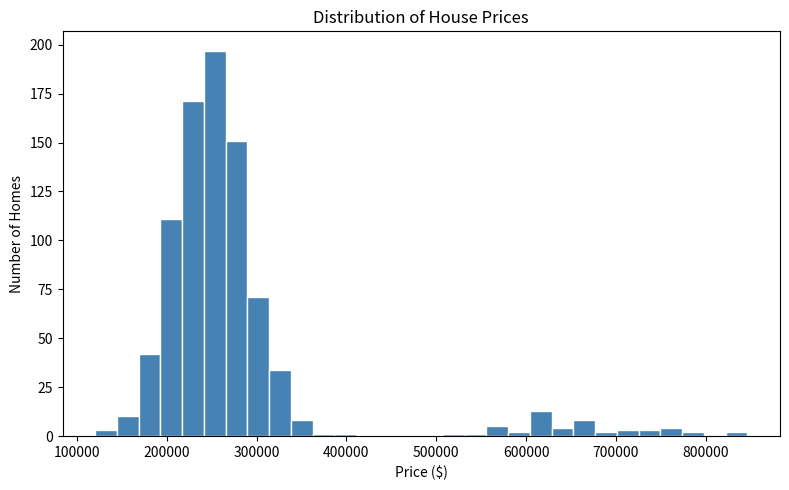
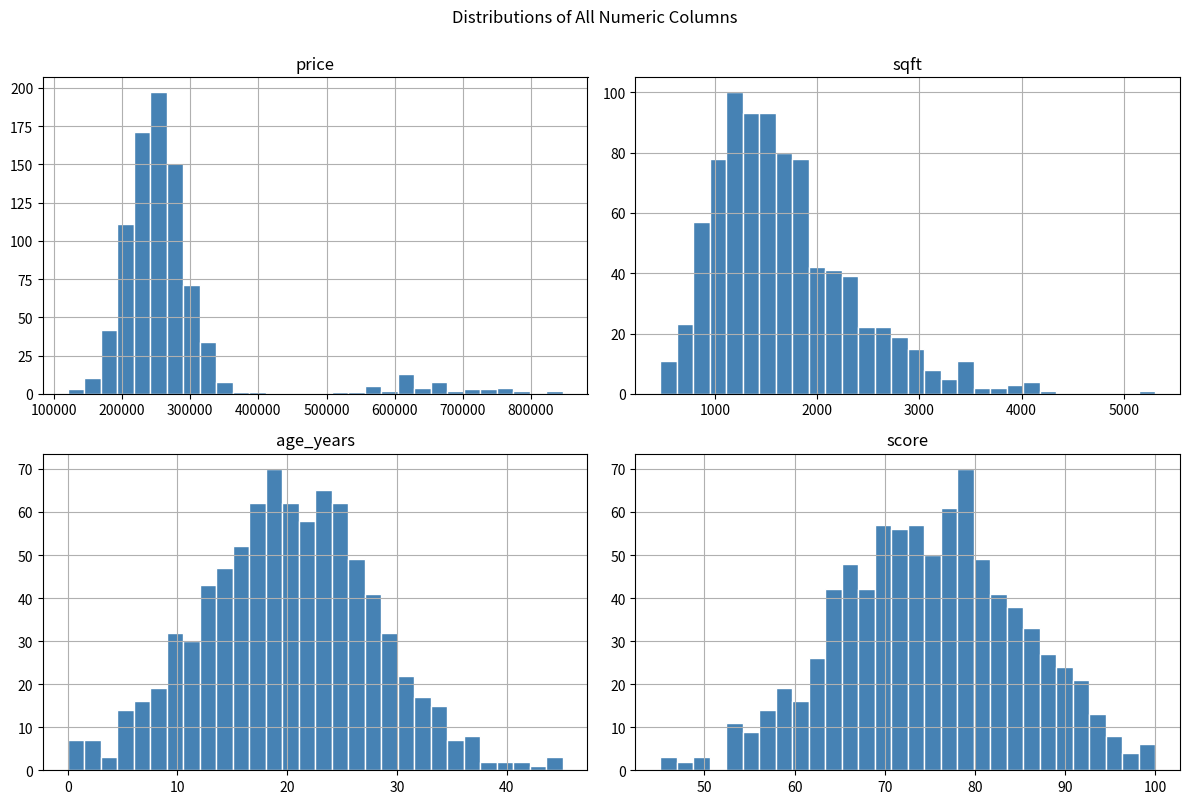
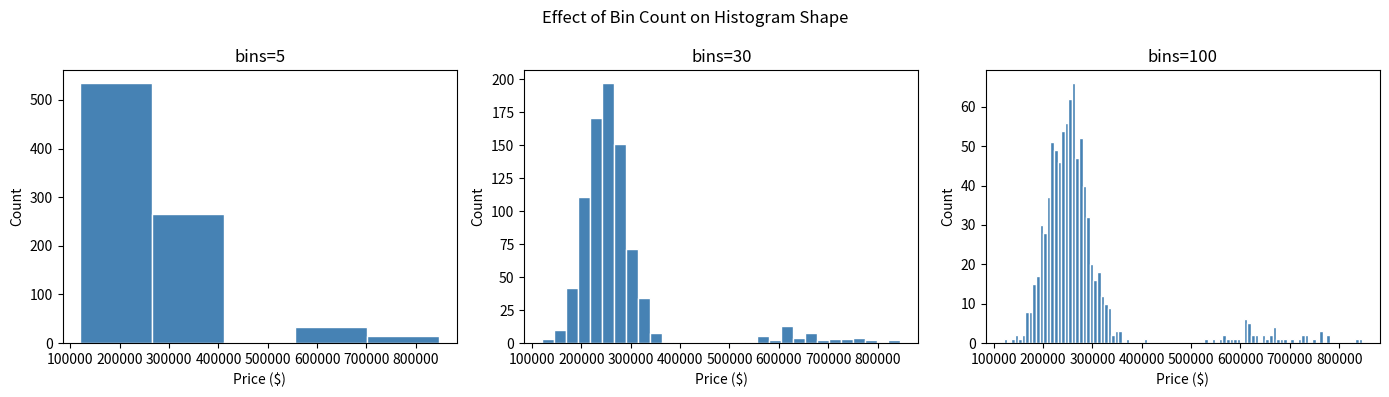
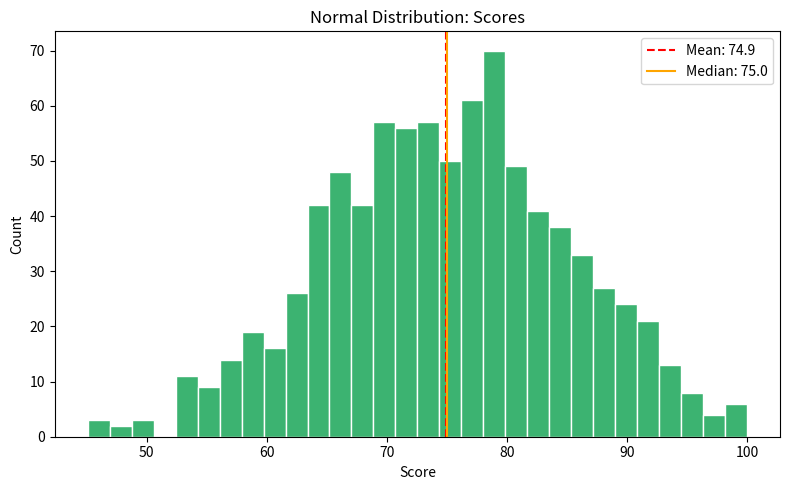
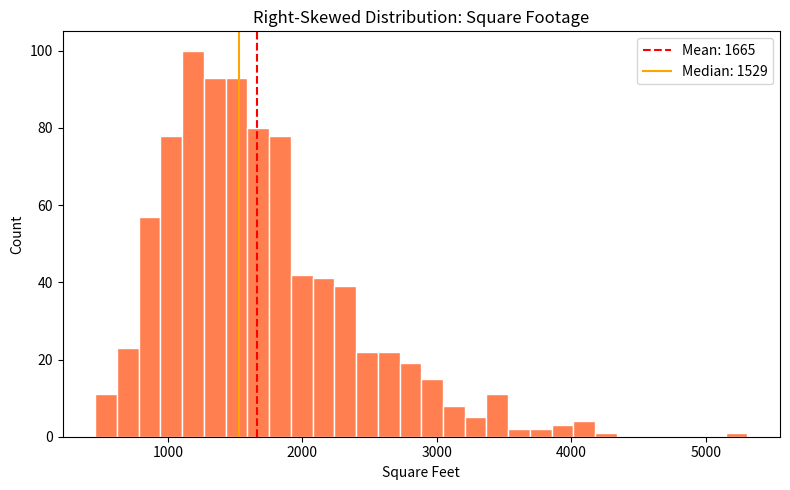

Write Python code to recreate these figures, in order.
import pandas as pd
import numpy as np
import matplotlib.pyplot as plt

np.random.seed(42)

df = pd.DataFrame({
    "price": np.concatenate([
        np.random.normal(250000, 40000, 800),
        np.random.normal(650000, 80000, 50)
    ]),
    "sqft": np.random.lognormal(7.3, 0.4, 850),
    "age_years": np.random.normal(20, 8, 850).clip(0),
    "score": np.random.normal(75, 10, 850).clip(0, 100)
})

plt.figure(figsize=(8, 5))
plt.hist(df["price"], bins=30, color="steelblue", edgecolor="white")
plt.title("Distribution of House Prices")
plt.xlabel("Price ($)")
plt.ylabel("Number of Homes")
plt.tight_layout()
plt.show()

df[["price", "sqft", "age_years", "score"]].hist(figsize=(12, 8), bins=30, edgecolor="white", color="steelblue")
plt.suptitle("Distributions of All Numeric Columns", y=1.00)
plt.tight_layout()
plt.show()

fig, axes = plt.subplots(1, 3, figsize=(14, 4))

for ax, bins in zip(axes, [5, 30, 100]):
    ax.hist(df["price"], bins=bins, color="steelblue", edgecolor="white")
    ax.set_title(f"bins={bins}")
    ax.set_xlabel("Price ($)")
    ax.set_ylabel("Count")

plt.suptitle("Effect of Bin Count on Histogram Shape")
plt.tight_layout()
plt.show()

plt.figure(figsize=(8, 5))
plt.hist(df["score"], bins=30, color="mediumseagreen", edgecolor="white")
plt.axvline(df["score"].mean(), color="red", linestyle="--", label=f"Mean: {df['score'].mean():.1f}")
plt.axvline(df["score"].median(), color="orange", linestyle="-", label=f"Median: {df['score'].median():.1f}")
plt.title("Normal Distribution: Scores")
plt.xlabel("Score")
plt.ylabel("Count")
plt.legend()
plt.tight_layout()
plt.show()

plt.figure(figsize=(8, 5))
plt.hist(df["sqft"], bins=30, color="coral", edgecolor="white")
plt.axvline(df["sqft"].mean(), color="red", linestyle="--", label=f"Mean: {df['sqft'].mean():.0f}")
plt.axvline(df["sqft"].median(), color="orange", linestyle="-", label=f"Median: {df['sqft'].median():.0f}")
plt.title("Right-Skewed Distribution: Square Footage")
plt.xlabel("Square Feet")
plt.ylabel("Count")
plt.legend()
plt.tight_layout()
plt.show()
